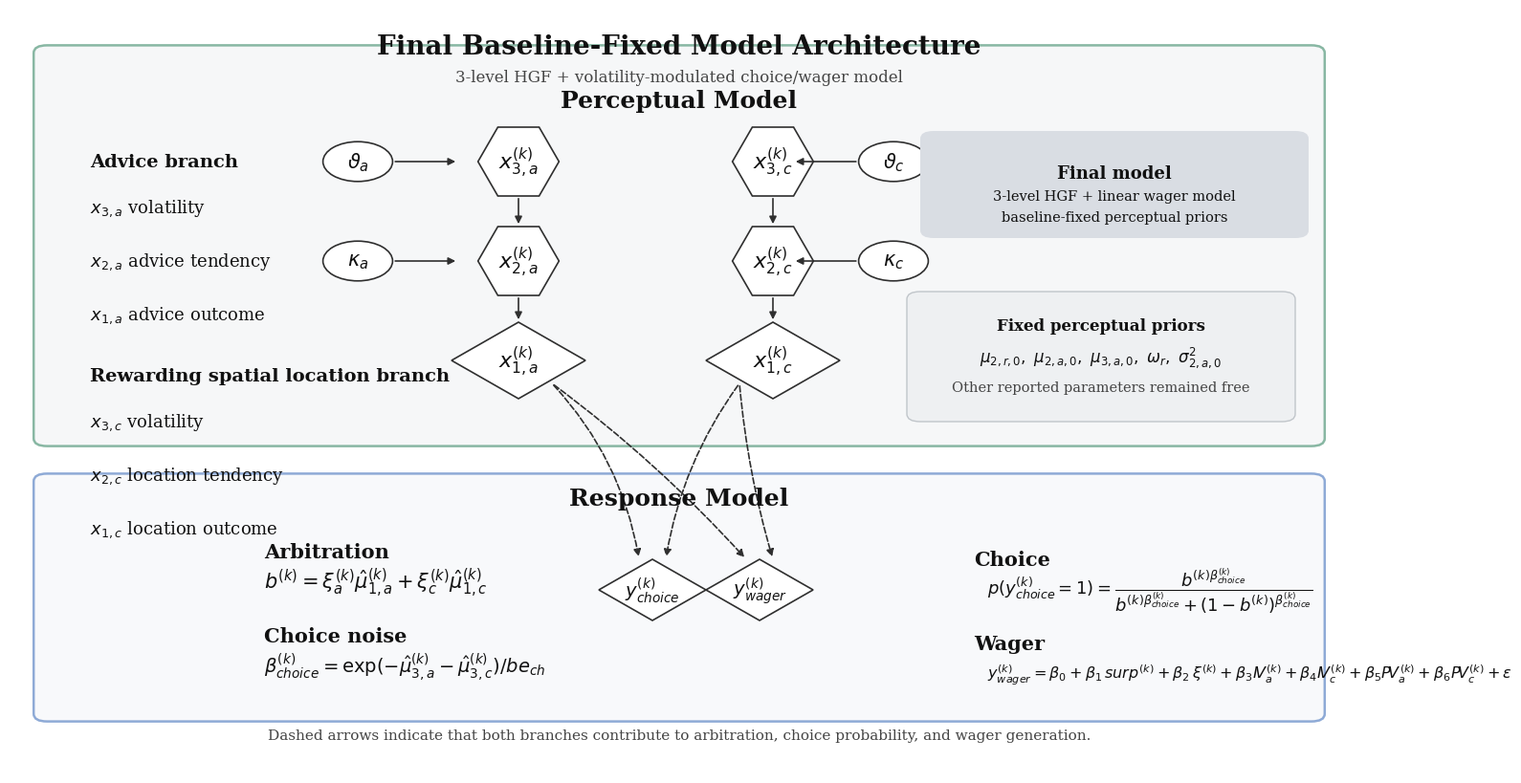

This chart was generated by the following Python code: (Note: this script raises an exception after producing the figure.)
from __future__ import annotations

from pathlib import Path

import matplotlib.pyplot as plt
from matplotlib.patches import Circle, FancyArrowPatch, FancyBboxPatch, Polygon


OUT_BASE = Path("/Users/drea/Documents/CAMH/Projects/McGill-Collaboration/final_model_architecture")


def hexagon(center, w=0.055, h=0.045):
    x, y = center
    return Polygon(
        [
            (x - w * 0.55, y),
            (x - w * 0.28, y + h),
            (x + w * 0.28, y + h),
            (x + w * 0.55, y),
            (x + w * 0.28, y - h),
            (x - w * 0.28, y - h),
        ],
        closed=True,
        facecolor="white",
        edgecolor="#2f2f2f",
        linewidth=1.2,
    )


def diamond(center, w=0.05, h=0.05):
    x, y = center
    return Polygon(
        [(x, y + h), (x + w, y), (x, y - h), (x - w, y)],
        closed=True,
        facecolor="white",
        edgecolor="#2f2f2f",
        linewidth=1.2,
    )


def arrow(ax, p1, p2, style="-|>", color="#2f2f2f", lw=1.2, ls="-", rad=0.0):
    a = FancyArrowPatch(
        p1,
        p2,
        arrowstyle=style,
        mutation_scale=11,
        linewidth=lw,
        linestyle=ls,
        color=color,
        connectionstyle=f"arc3,rad={rad}",
    )
    ax.add_patch(a)


def label(ax, x, y, text, size=13, weight="normal", ha="center", va="center", color="#111111"):
    ax.text(x, y, text, fontsize=size, fontweight=weight, ha=ha, va=va, color=color, family="DejaVu Serif")


def main() -> None:
    fig = plt.figure(figsize=(14, 8))
    ax = plt.axes([0, 0, 1, 1])
    ax.set_xlim(0, 1)
    ax.set_ylim(0, 1)
    ax.axis("off")

    # Background panels
    perceptual = FancyBboxPatch((0.03, 0.44), 0.94, 0.50, boxstyle="round,pad=0.012,rounding_size=0.01",
                                facecolor="#f6f7f8", edgecolor="#88b7a3", linewidth=1.8)
    response = FancyBboxPatch((0.03, 0.08), 0.94, 0.30, boxstyle="round,pad=0.012,rounding_size=0.01",
                              facecolor="#f8f9fb", edgecolor="#8eaad6", linewidth=1.8)
    ax.add_patch(perceptual)
    ax.add_patch(response)

    label(ax, 0.50, 0.95, "Final Baseline-Fixed Model Architecture", size=20, weight="bold")
    label(ax, 0.50, 0.91, "3-level HGF + volatility-modulated choice/wager model",
          size=12, color="#444444")

    label(ax, 0.50, 0.88, "Perceptual Model", size=18, weight="bold")
    label(ax, 0.50, 0.36, "Response Model", size=18, weight="bold")

    # Left explanatory text
    label(ax, 0.06, 0.80, "Advice branch", size=14, weight="bold", ha="left")
    label(ax, 0.06, 0.74, r"$x_{3,a}$ volatility", size=13, ha="left")
    label(ax, 0.06, 0.67, r"$x_{2,a}$ advice tendency", size=13, ha="left")
    label(ax, 0.06, 0.60, r"$x_{1,a}$ advice outcome", size=13, ha="left")

    label(ax, 0.06, 0.52, "Rewarding spatial location branch", size=14, weight="bold", ha="left")
    label(ax, 0.06, 0.46, r"$x_{3,c}$ volatility", size=13, ha="left")
    label(ax, 0.06, 0.39, r"$x_{2,c}$ location tendency", size=13, ha="left")
    label(ax, 0.06, 0.32, r"$x_{1,c}$ location outcome", size=13, ha="left")

    # Advice branch nodes
    advice_x = 0.38
    reward_x = 0.57
    y3, y2, y1 = 0.80, 0.67, 0.54

    for cx, cy, txt in [(advice_x, y3, r"$x_{3,a}^{(k)}$"), (advice_x, y2, r"$x_{2,a}^{(k)}$")]:
        ax.add_patch(hexagon((cx, cy)))
        label(ax, cx, cy, txt, size=16)
    ax.add_patch(diamond((advice_x, y1)))
    label(ax, advice_x, y1, r"$x_{1,a}^{(k)}$", size=16)

    # Reward branch nodes
    for cx, cy, txt in [(reward_x, y3, r"$x_{3,c}^{(k)}$"), (reward_x, y2, r"$x_{2,c}^{(k)}$")]:
        ax.add_patch(hexagon((cx, cy)))
        label(ax, cx, cy, txt, size=16)
    ax.add_patch(diamond((reward_x, y1)))
    label(ax, reward_x, y1, r"$x_{1,c}^{(k)}$", size=16)

    # Prior/parameter circles
    for cx, cy, txt in [
        (0.26, y3, r"$\vartheta_a$"),
        (0.26, y2, r"$\kappa_a$"),
        (0.66, y3, r"$\vartheta_c$"),
        (0.66, y2, r"$\kappa_c$"),
    ]:
        ax.add_patch(Circle((cx, cy), 0.026, facecolor="white", edgecolor="#2f2f2f", linewidth=1.2))
        label(ax, cx, cy, txt, size=15)

    # Arrows perceptual
    arrow(ax, (0.286, y3), (0.335, y3))
    arrow(ax, (0.286, y2), (0.335, y2))
    arrow(ax, (0.634, y3), (0.585, y3))
    arrow(ax, (0.634, y2), (0.585, y2))
    arrow(ax, (advice_x, y3 - 0.045), (advice_x, y2 + 0.045))
    arrow(ax, (advice_x, y2 - 0.045), (advice_x, y1 + 0.05))
    arrow(ax, (reward_x, y3 - 0.045), (reward_x, y2 + 0.045))
    arrow(ax, (reward_x, y2 - 0.045), (reward_x, y1 + 0.05))

    # Response model center
    label(ax, 0.19, 0.29, r"Arbitration", size=15, weight="bold", ha="left")
    label(ax, 0.19, 0.25, r"$b^{(k)}=\xi_a^{(k)}\hat{\mu}_{1,a}^{(k)}+\xi_c^{(k)}\hat{\mu}_{1,c}^{(k)}$", size=15, ha="left")
    label(ax, 0.19, 0.18, r"Choice noise", size=15, weight="bold", ha="left")
    label(ax, 0.19, 0.14, r"$\beta_{choice}^{(k)}=\exp(-\hat{\mu}_{3,a}^{(k)}-\hat{\mu}_{3,c}^{(k)})/be_{ch}$", size=14, ha="left")

    # Response nodes
    y_choice = (0.48, 0.24)
    y_wager = (0.56, 0.24)
    ax.add_patch(diamond(y_choice, w=0.04, h=0.04))
    ax.add_patch(diamond(y_wager, w=0.04, h=0.04))
    label(ax, *y_choice, r"$y_{choice}^{(k)}$", size=14)
    label(ax, *y_wager, r"$y_{wager}^{(k)}$", size=14)

    arrow(ax, (advice_x + 0.025, y1 - 0.03), (0.47, 0.28), rad=-0.15, ls="--")
    arrow(ax, (reward_x - 0.025, y1 - 0.03), (0.49, 0.28), rad=0.12, ls="--")
    arrow(ax, (advice_x + 0.025, y1 - 0.03), (0.55, 0.28), rad=-0.05, ls="--")
    arrow(ax, (reward_x - 0.025, y1 - 0.03), (0.57, 0.28), rad=0.05, ls="--")

    # Observation equations
    label(ax, 0.72, 0.28, "Choice", size=15, weight="bold", ha="left")
    label(ax, 0.73, 0.24,
          r"$p(y_{choice}^{(k)}=1)=\dfrac{b^{(k)\beta_{choice}^{(k)}}}{b^{(k)\beta_{choice}^{(k)}}+(1-b^{(k)})^{\beta_{choice}^{(k)}}}$",
          size=13, ha="left")
    label(ax, 0.72, 0.17, "Wager", size=15, weight="bold", ha="left")
    label(ax, 0.73, 0.13,
          r"$y_{wager}^{(k)}=\beta_0+\beta_1\,surp^{(k)}+\beta_2\,\xi^{(k)}+\beta_3 I\!V_a^{(k)}+\beta_4 I\!V_c^{(k)}+\beta_5 P\!V_a^{(k)}+\beta_6 P\!V_c^{(k)}+\varepsilon$",
          size=11.5, ha="left")

    # Final model callout
    callout = FancyBboxPatch((0.70, 0.72), 0.25, 0.10, boxstyle="round,pad=0.02,rounding_size=0.01",
                             facecolor="#d9dde3", edgecolor="none")
    ax.add_patch(callout)
    label(ax, 0.825, 0.785, "Final model", size=13, weight="bold")
    label(ax, 0.825, 0.755, "3-level HGF + linear wager model", size=10.5)
    label(ax, 0.825, 0.728, "baseline-fixed perceptual priors", size=10.5)

    # Fixed-parameter note
    fixed_box = FancyBboxPatch((0.69, 0.48), 0.25, 0.13, boxstyle="round,pad=0.02,rounding_size=0.01",
                               facecolor="#eef0f2", edgecolor="#c0c5ca", linewidth=1.0)
    ax.add_patch(fixed_box)
    label(ax, 0.815, 0.585, "Fixed perceptual priors", size=12, weight="bold")
    label(ax, 0.815, 0.545, r"$\mu_{2,r,0},\ \mu_{2,a,0},\ \mu_{3,a,0},\ \omega_r,\ \sigma^2_{2,a,0}$", size=12)
    label(ax, 0.815, 0.505, "Other reported parameters remained free", size=10.5, color="#444444")

    # Bottom note
    label(ax, 0.50, 0.05,
          "Dashed arrows indicate that both branches contribute to arbitration, choice probability, and wager generation.",
          size=11, color="#444444")

    for ext in ["svg", "png", "tiff"]:
        fig.savefig(OUT_BASE.with_suffix(f".{ext}"), dpi=300, bbox_inches="tight")
    plt.close(fig)


if __name__ == "__main__":
    main()
